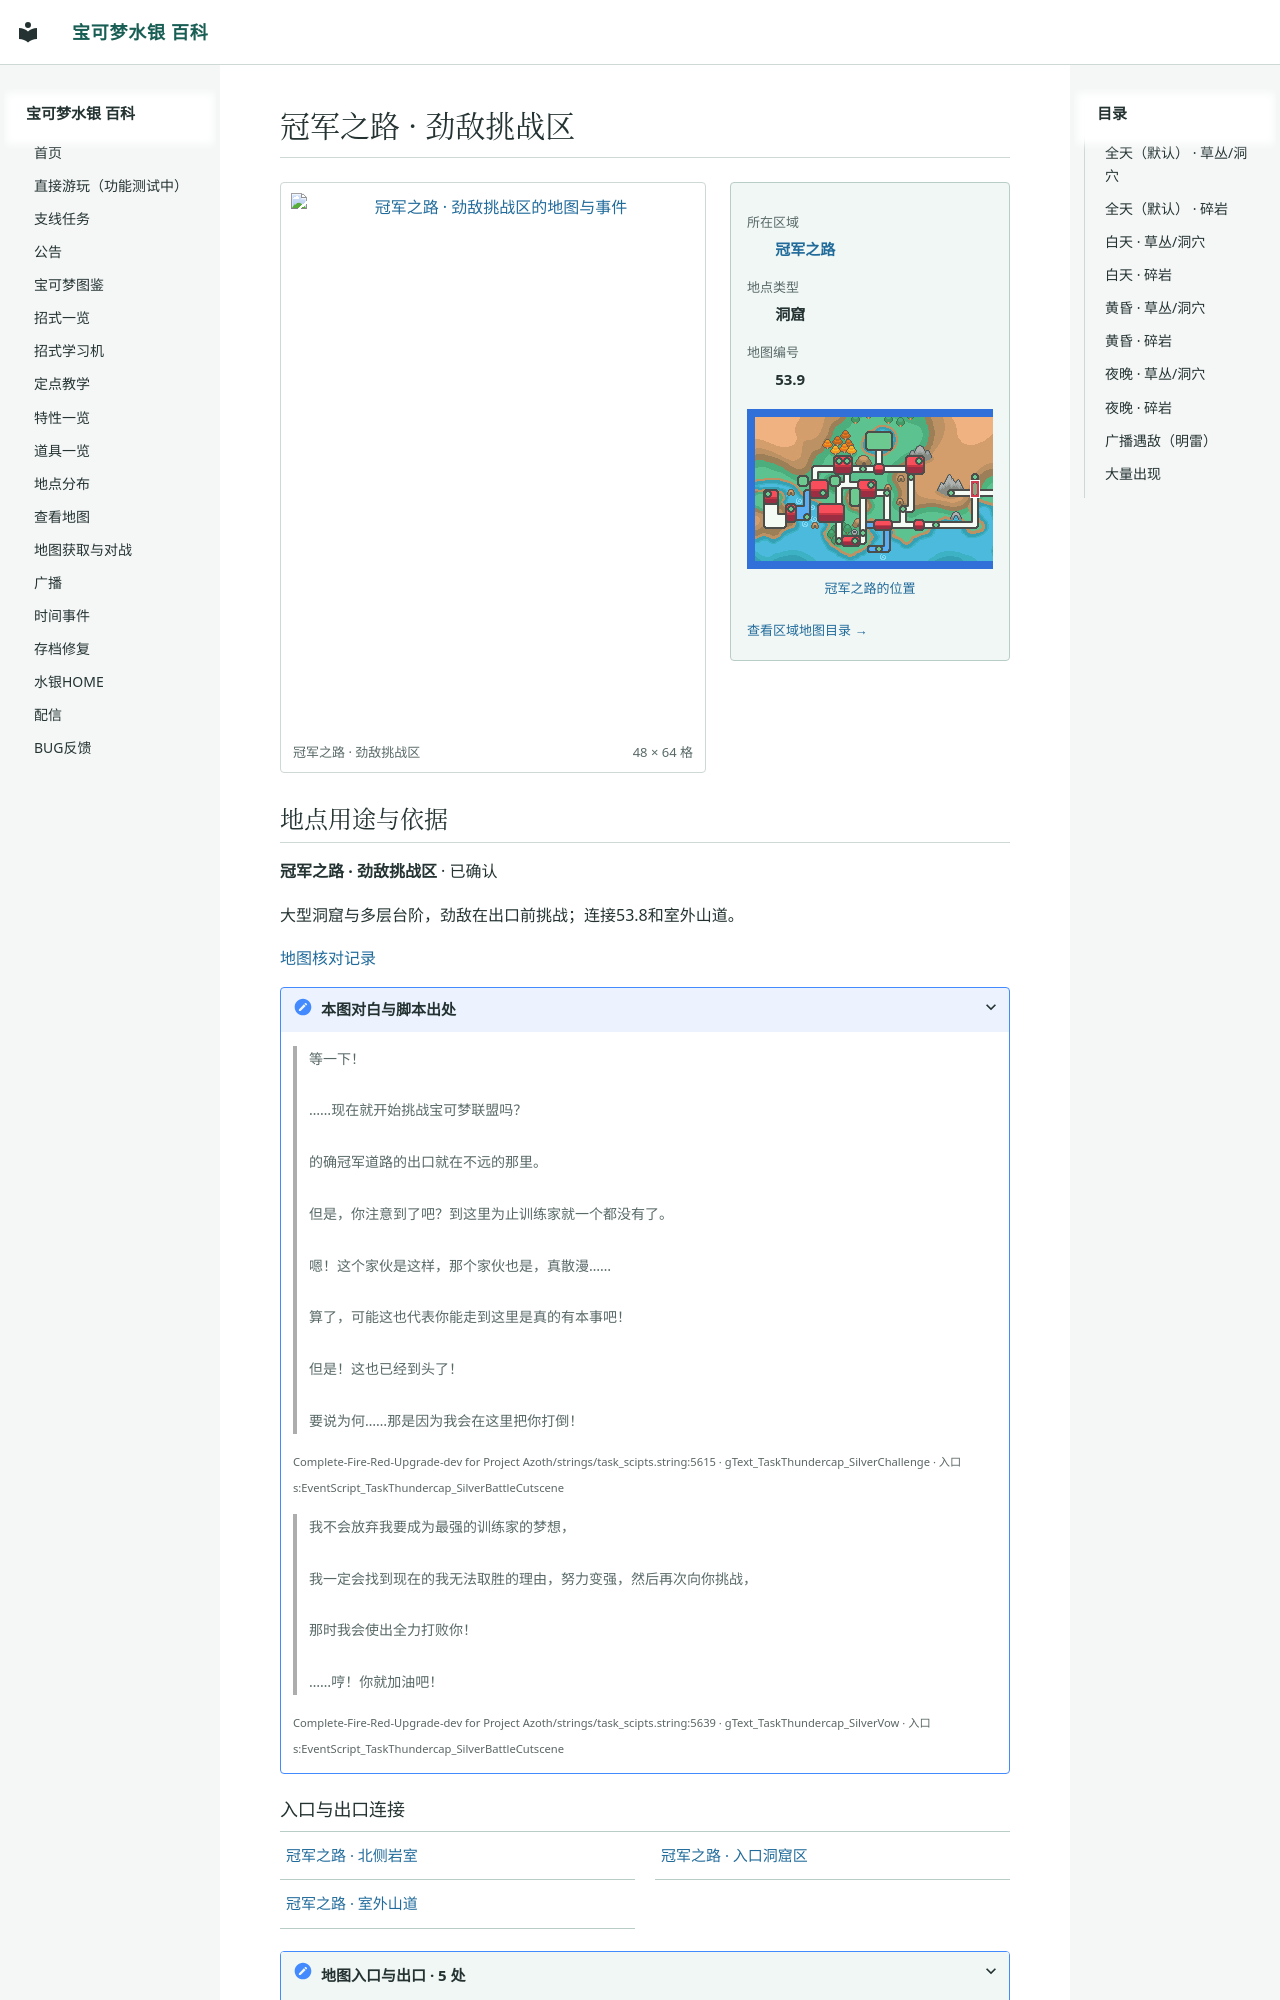

repository: Sum-Light/azoth-wiki · page: locations/map_53_9/index.html · generator: mkdocs

# 冠军之路 · 劲敌挑战区

<!-- location-atlas:start -->

<div class="loc-profile" data-location-map="53.9">
<div class="loc-profile-layout">
<div class="loc-main-map">
<a class="loc-image-link" href="../../locations/atlas/maps/map_53_9.png" target="_blank" rel="noopener">
<img src="../../locations/atlas/maps/map_53_9.png" alt="冠军之路 · 劲敌挑战区的地图与事件" loading="lazy" width="768" height="1024"></a>
<div class="loc-map-caption"><span>冠军之路 · 劲敌挑战区</span><span>48 × 64 格</span></div>
</div>
<aside class="loc-facts">
<dl><dt>所在区域</dt><dd><a href="../atlas/?sec=132">冠军之路</a></dd><dt>地点类型</dt><dd>洞窟</dd><dt>地图编号</dt><dd>53.9</dd></dl>
<a class="loc-world-preview" href="../atlas/?sec=132" aria-label="冠军之路在大地图上的位置">
<span class="loc-world-canvas"><img src="../worldmap.png" alt="世界地图" loading="lazy">
<span class="loc-world-mark" style="left:46.8680%;top:28.0875%;width:1.5629%;height:6.2500%"></span>
</span></a>
<a class="loc-world-label" href="../atlas/?sec=132">冠军之路的位置</a>
<a class="loc-atlas-return" href="../atlas/?sec=132">查看区域地图目录 &rarr;</a>
</aside>
</div>
<section class="loc-identity" aria-labelledby="map-identity">
<h2 id="map-identity">地点用途与依据</h2>
<p><strong>冠军之路 · 劲敌挑战区</strong> · 已确认</p>
<p>大型洞窟与多层台阶，劲敌在出口前挑战；连接53.8和室外山道。</p>
<a href="../map_review/">地图核对记录</a>
<details><summary>本图对白与脚本出处</summary>
<blockquote><p>等一下！<br><br>……现在就开始挑战宝可梦联盟吗？<br><br>的确冠军道路的出口就在不远的那里。<br><br>但是，你注意到了吧？到这里为止训练家就一个都没有了。<br><br>嗯！这个家伙是这样，那个家伙也是，真散漫……<br><br>算了，可能这也代表你能走到这里是真的有本事吧！<br><br>但是！这也已经到头了！<br><br>要说为何……那是因为我会在这里把你打倒！</p></blockquote>
<p><small>Complete-Fire-Red-Upgrade-dev for Project Azoth/strings/task_scipts.string:5615 · gText_TaskThundercap_SilverChallenge · 入口 s:EventScript_TaskThundercap_SilverBattleCutscene</small></p>
<blockquote><p>我不会放弃我要成为最强的训练家的梦想，<br><br>我一定会找到现在的我无法取胜的理由，努力变强，然后再次向你挑战，<br><br>那时我会使出全力打败你！<br><br>……哼！你就加油吧！</p></blockquote>
<p><small>Complete-Fire-Red-Upgrade-dev for Project Azoth/strings/task_scipts.string:5639 · gText_TaskThundercap_SilverVow · 入口 s:EventScript_TaskThun
